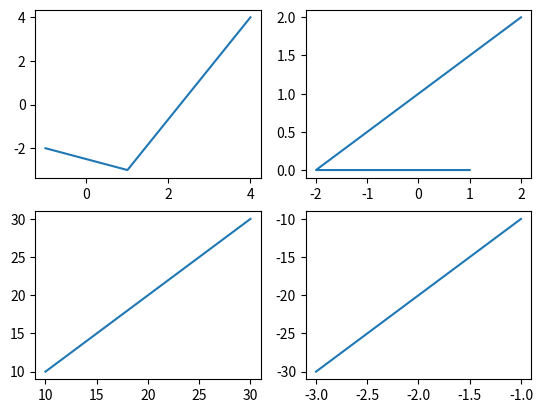

Python code for this plot:
import matplotlib.pyplot as plt
fig = plt.figure() 
# variable fig stores "figure" instance
ax1 = fig.add_subplot(221)
# variable ax1 stores the subplot of figure at 1st place in 2 x 1 matrix 
ax1.plot([-1, 1, 4], [-2, -3, 4]);
# ax1 iscalled and plot fucntion is given to it.
# plot function carries two lists giving x and y axis points for graph
ax2 = fig.add_subplot(222)
ax2.plot([1, -2, 2], [0, 0, 2]);
# same logic as for ax1
ax3 = fig.add_subplot(223)
ax3.plot([10, 20, 30], [10, 20, 30]);
ax4 = fig.add_subplot(224)
ax4.plot([-1, -2, -3], [-10, -20, -30]);
plt.show()
# show the figure on computer terminal